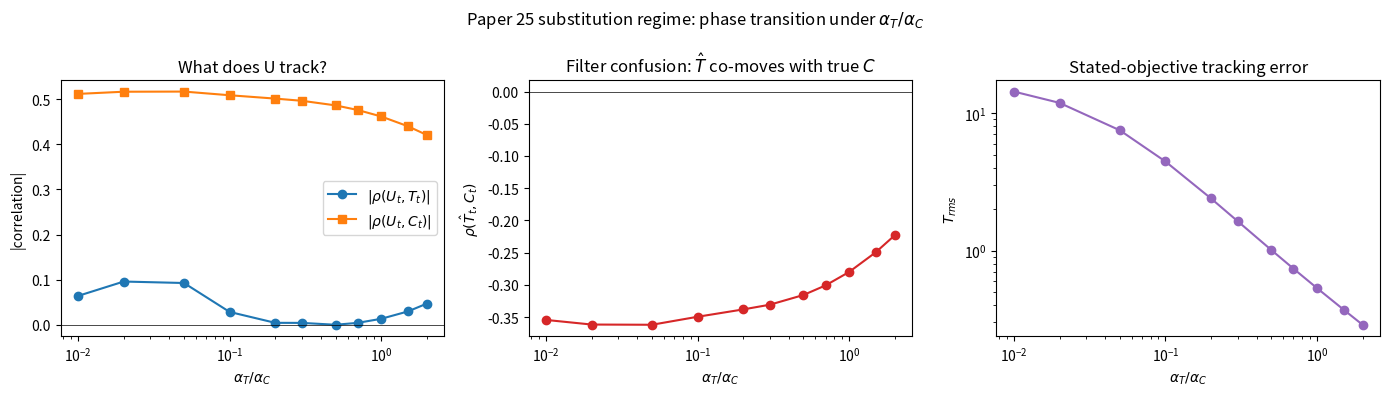
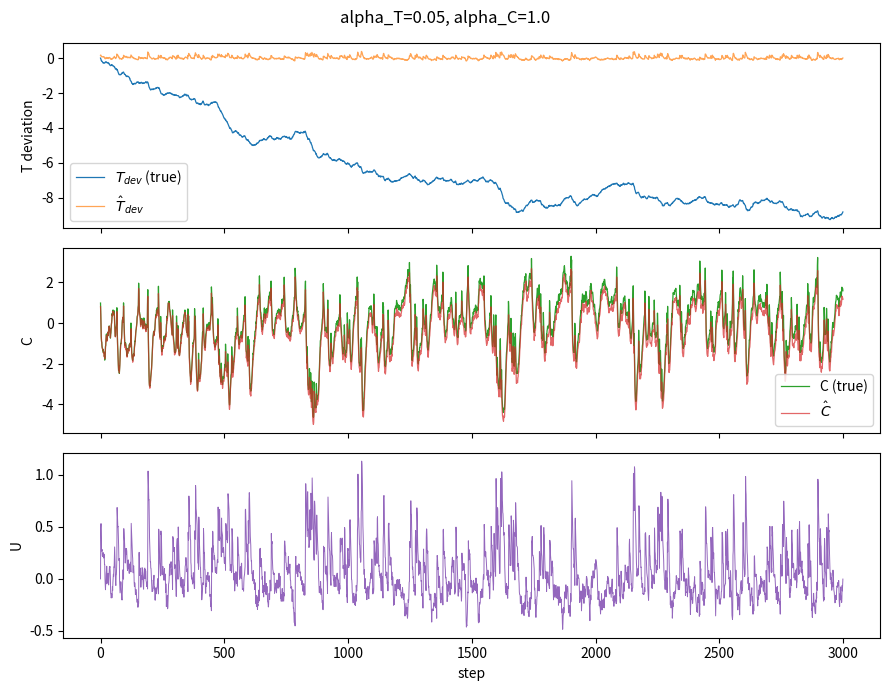
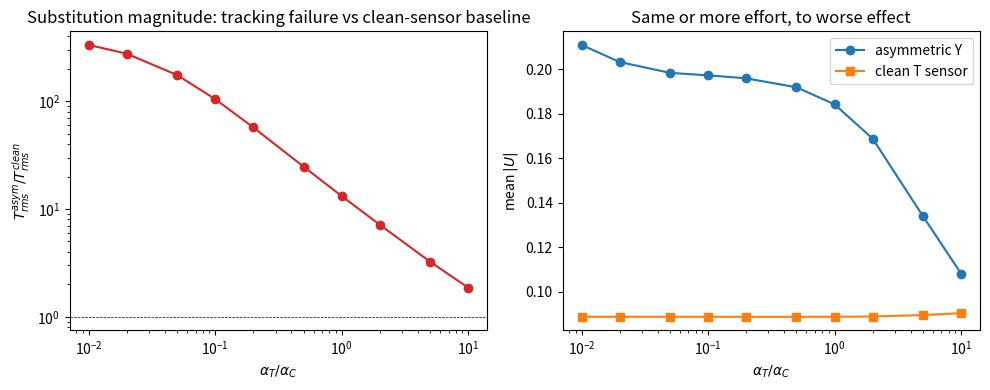
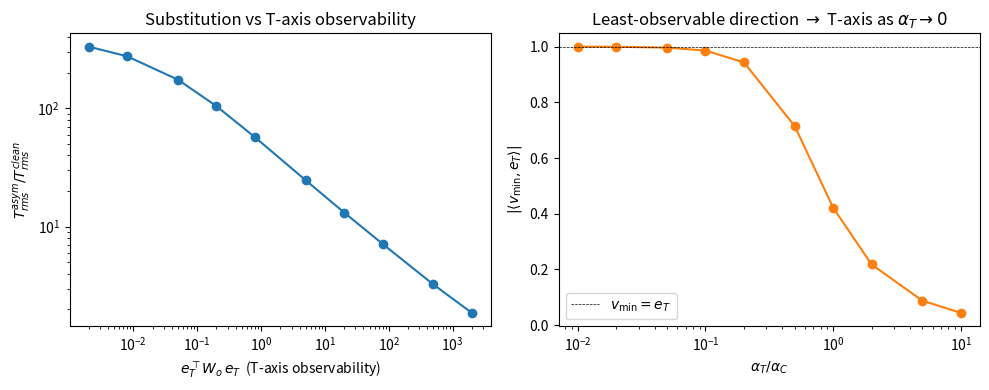

The matplotlib source for these figures, in order:
"""
Paper 25 candidate — observability-driven objective aliasing
("control-target substitution"): minimum viable sim.

Companion to working/epistemic-border-control.md. Gate-item 1 for
sibling-vs-§N promotion against Paper 24.

Core question: under what parameter regime does a correctly-specified
Kalman-LQR controller with cost function on T (truth) produce a
control policy whose actions primarily regulate C (contamination)?

Necessity-framed claim: the substitution is forced by observability
geometry, not by model misspecification, not by wrong beliefs, not by
corrupted intent. A sharp phase transition in the target-drift gap as
alpha_T / alpha_C is swept is the necessity-shaped evidence.

Deviates from shared_vision.py's stdlib-only convention: uses numpy +
scipy because Kalman / LQR geometry is the whole point, and rolling
Riccati iteration by hand would bury the mechanism in scaffolding.

Model (single-agent, two-latent):
  x_t = [T_dev_t, C_t]^T      (T_dev = T - T_target)
  T_dev_{t+1} = rho_T T_dev_t + b_T U_t + w_T   (rho_T = 1: random walk)
  C_{t+1}     = rho_C C_t     + b_C U_t + w_C + xi_t   (AR(1) + Poisson)
  Y_t = alpha_T T_dev_t + alpha_C C_t + v_t
  Cost: E[ q_T T_dev^2 + q_C C^2 + lam_U U^2 ],  q_C = 0 ("rhetoric on V").

What this scaffold does NOT yet do:
  - multi-agent compound-regime test (Paper 24 sibling-vs-§N adjudication)
  - hysteresis / asymmetric-threshold pathology (working note §6)
  - Paper 23 §3.3 case (ii) observability-Gramian bridge
"""

from dataclasses import dataclass
from typing import Sequence

import numpy as np
from scipy.linalg import solve_discrete_are


# ── Model ─────────────────────────────────────────────────────────

@dataclass
class Params:
    """Generative parameters. Controller knows all of these exactly
    (correctly-specified model — the whole point of the necessity claim)."""

    # Dynamics
    rho_T: float = 1.0        # T is a random walk
    rho_C: float = 0.9        # C is a fast AR(1)
    b_T: float = -0.05        # small, harmful effect of U on T
    b_C: float = -1.0         # large, suppressive effect of U on C
    sigma_T: float = 0.02     # T innovation sd (slow drift)
    sigma_C: float = 0.10     # C innovation sd

    # Poisson crank shocks — keep C perturbed so the controller has
    # steady-state work to do (otherwise U idles after one transient)
    p_crank: float = 0.05
    crank_amp: float = 1.0

    # Observation
    alpha_T: float = 0.1      # load on T (sweep target)
    alpha_C: float = 1.0      # load on C (held fixed)
    sigma_Y: float = 0.05

    # Cost — load-bearing. q_C = 0 means the written objective is
    # T-tracking only; C carries no cost. This is the "rhetoric stays
    # fixed on V while controlled variable becomes V'" axiom, baked in.
    q_T: float = 1.0
    q_C: float = 0.0
    lam_U: float = 0.1

    # Simulation
    T_steps: int = 3000
    burn_in: int = 500


def build_matrices(p: Params):
    A = np.array([[p.rho_T, 0.0],
                  [0.0,     p.rho_C]])
    B = np.array([[p.b_T],
                  [p.b_C]])
    C_obs = np.array([[p.alpha_T, p.alpha_C]])
    Q = np.array([[p.q_T, 0.0],
                  [0.0,    p.q_C]])
    R = np.array([[p.lam_U]])
    W = np.diag([p.sigma_T**2, p.sigma_C**2])
    V = np.array([[p.sigma_Y**2]])
    return A, B, C_obs, Q, R, W, V


def solve_lqr(A, B, Q, R):
    P = solve_discrete_are(A, B, Q, R)
    K = np.linalg.solve(B.T @ P @ B + R, B.T @ P @ A)
    return K


def solve_kalman(A, C_obs, W, V):
    # Prediction-form DARE; scipy's solve_discrete_are(A.T, C.T, W, V)
    # returns the predicted-state covariance.
    P_pred = solve_discrete_are(A.T, C_obs.T, W, V)
    K_kf = P_pred @ C_obs.T @ np.linalg.inv(C_obs @ P_pred @ C_obs.T + V)
    return K_kf, P_pred


# ── Paper 23 §3.3 bridge: observability-Gramian geometry ──────────
#
# The same geometric object — kernel / near-kernel of the finite-horizon
# observability matrix O_T = [C; CA; ...; CA^{T-1}] — shows up in
# Paper 23 §3.3 case (ii) (where Im(B) ∩ ker(O_T) ≠ {0} makes an
# intervention invisible to first order) and in Paper 25 (where a
# cost-targeted state direction lying near ker(O_T) makes that cost
# uncontrollable-via-observation). Both papers instantiate consequences
# of the same geometry, used differently.
#
# This bridge computes:
#   - O_T: stacked finite-horizon observability matrix
#   - σ_min(O_T): smallest singular value (= zero iff unobservable)
#   - v_min: right-singular vector for σ_min (= least-observable state
#     direction)
#   - T-axis alignment |<v_min, e_T>|: how much the least-observable
#     direction lines up with the cost-targeted axis

def observability_matrix(A, C_obs, horizon: int = 20):
    rows = []
    Ak = np.eye(A.shape[0])
    for _ in range(horizon):
        rows.append(C_obs @ Ak)
        Ak = Ak @ A
    return np.vstack(rows)


def observability_gramian(A, C_obs, horizon: int = 20):
    W = np.zeros((A.shape[0], A.shape[0]))
    Ak = np.eye(A.shape[0])
    for _ in range(horizon):
        W = W + Ak.T @ C_obs.T @ C_obs @ Ak
        Ak = Ak @ A
    return W


def gramian_bridge(p: Params, horizon: int = 20) -> dict:
    """Quantitative Paper 23 ↔ Paper 25 bridge at the level of the shared
    observability-null-space object."""
    A, B, C_obs, _, _, _, _ = build_matrices(p)
    O_T = observability_matrix(A, C_obs, horizon)
    W_o = observability_gramian(A, C_obs, horizon)
    svals = np.linalg.svd(O_T, compute_uv=False)
    _, _, Vh = np.linalg.svd(O_T)
    v_min = Vh[-1, :]  # right-singular vector for smallest singular value
    e_T = np.array([1.0, 0.0])
    e_C = np.array([0.0, 1.0])
    return {
        'sigma_min': float(svals.min()),
        'sigma_max': float(svals.max()),
        'condition': float(svals.max() / max(svals.min(), 1e-30)),
        't_axis_gramian': float(e_T @ W_o @ e_T),   # "how observable is T"
        'c_axis_gramian': float(e_C @ W_o @ e_C),   # "how observable is C"
        't_alignment': float(abs(v_min @ e_T)),     # ~1 if null-space is T
        'c_alignment': float(abs(v_min @ e_C)),
    }


def gramian_sweep(
    ratios: Sequence[float] = (0.01, 0.02, 0.05, 0.1, 0.2, 0.5,
                               1.0, 2.0, 5.0, 10.0),
    horizon: int = 20,
    n_seeds: int = 5,
) -> list[dict]:
    """Pair the Gramian geometry with the substitution magnitude at each
    alpha_T/alpha_C. The headline bridge: T_rms_ratio should track
    1/t_axis_gramian (or 1/sigma_min^2) as α_T varies."""
    out = []
    for r in ratios:
        p = Params(alpha_T=r, alpha_C=1.0)
        geom = gramian_bridge(p, horizon=horizon)
        # substitution magnitude via counterfactual
        t_ratios = []
        for s in range(n_seeds):
            cf = counterfactual_divergence(p, seed=s)
            t_ratios.append(cf['T_rms_asym'] / max(cf['T_rms_clean'], 1e-9))
        out.append({**geom,
                    'alpha_T_over_C': r,
                    'T_rms_ratio': float(np.mean(t_ratios))})
    return out


def plot_gramian_bridge(rows, outpath='paper25_gramian_bridge.png'):
    import matplotlib.pyplot as plt
    ratios = [r['alpha_T_over_C'] for r in rows]
    t_gram = [r['t_axis_gramian'] for r in rows]
    t_align = [r['t_alignment'] for r in rows]
    T_ratio = [r['T_rms_ratio'] for r in rows]

    fig, (ax1, ax2) = plt.subplots(1, 2, figsize=(10, 4))

    ax1.loglog(t_gram, T_ratio, 'o-', color='C0')
    ax1.set_xlabel(r'$e_T^\top W_o\, e_T$  (T-axis observability)')
    ax1.set_ylabel(r'$T_{rms}^{asym}/T_{rms}^{clean}$')
    ax1.set_title('Substitution vs T-axis observability')

    ax2.semilogx(ratios, t_align, 'o-', color='C1')
    ax2.set_xlabel(r'$\alpha_T / \alpha_C$')
    ax2.set_ylabel(r'$|\langle v_{\min}, e_T\rangle|$')
    ax2.axhline(1.0, color='k', lw=0.5, linestyle='--',
                label=r'$v_{\min} = e_T$')
    ax2.set_title(r'Least-observable direction $\to$ T-axis as $\alpha_T\to 0$')
    ax2.legend()

    fig.tight_layout()
    fig.savefig(outpath, dpi=140)
    plt.close(fig)
    return outpath


# ── Simulation ────────────────────────────────────────────────────

@dataclass
class Trace:
    T: np.ndarray         # true T_dev
    C: np.ndarray         # true C
    T_hat: np.ndarray     # filter posterior of T_dev
    C_hat: np.ndarray     # filter posterior of C
    U: np.ndarray
    Y: np.ndarray


def simulate(p: Params, seed: int = 0, perfect_T_sensor: bool = False) -> Trace:
    """Run the toy. If perfect_T_sensor, augment Y with a low-noise direct
    T channel — the counterfactual for measuring substitution magnitude."""
    rng = np.random.default_rng(seed)
    A, B, C_obs, Q, R, W, V = build_matrices(p)
    K_lqr = solve_lqr(A, B, Q, R)

    if perfect_T_sensor:
        C_obs_used = np.array([[p.alpha_T, p.alpha_C],
                               [1.0,       0.0]])
        V_used = np.diag([p.sigma_Y**2, 1e-4])
    else:
        C_obs_used = C_obs
        V_used = V
    K_kf, _ = solve_kalman(A, C_obs_used, W, V_used)

    x = np.zeros((2, 1))
    x_hat = np.zeros((2, 1))
    n = p.T_steps
    T_h = np.zeros(n); C_h = np.zeros(n)
    Th_h = np.zeros(n); Ch_h = np.zeros(n)
    U_h = np.zeros(n); Y_h = np.zeros(n)

    for t in range(n):
        u = -K_lqr @ x_hat
        U_h[t] = float(u[0, 0])

        # True dynamics
        w = rng.standard_normal(2).reshape(2, 1) * np.array([[p.sigma_T],
                                                             [p.sigma_C]])
        xi = p.crank_amp if rng.random() < p.p_crank else 0.0
        x = A @ x + B @ u + w
        x[1, 0] += xi

        # Observation
        if perfect_T_sensor:
            v = np.array([[rng.standard_normal() * p.sigma_Y],
                          [rng.standard_normal() * 0.01]])
        else:
            v = np.array([[rng.standard_normal() * p.sigma_Y]])
        y = C_obs_used @ x + v

        # KF step (one-step / combined predict-update)
        x_hat_pred = A @ x_hat + B @ u
        x_hat = x_hat_pred + K_kf @ (y - C_obs_used @ x_hat_pred)

        T_h[t] = x[0, 0]; C_h[t] = x[1, 0]
        Th_h[t] = x_hat[0, 0]; Ch_h[t] = x_hat[1, 0]
        Y_h[t] = y[0, 0]

    return Trace(T_h, C_h, Th_h, Ch_h, U_h, Y_h)


# ── Diagnostics ───────────────────────────────────────────────────

@dataclass
class Diagnostics:
    alpha_T: float
    alpha_C: float
    # "What U responds to" — raw-level correlations between control action
    # and each latent state. In substitution regime, U should track C
    # even though the cost function names only T.
    rho_U_T: float
    rho_U_C: float
    tracking_gap: float   # |rho_U_C| - |rho_U_T|  — substitution index
    # Filter confusion: does T-hat co-move with true C? (direct test of
    # the observability geometry, independent of the control law)
    rho_That_C: float
    T_err_rms: float
    C_mean_abs: float
    U_mean_abs: float


def diagnose(trace: Trace, p: Params) -> Diagnostics:
    b = p.burn_in
    T = trace.T[b:]; C = trace.C[b:]; U = trace.U[b:]; That = trace.T_hat[b:]
    rho_UT = float(np.corrcoef(U, T)[0, 1])
    rho_UC = float(np.corrcoef(U, C)[0, 1])
    rho_That_C = float(np.corrcoef(That, C)[0, 1])
    return Diagnostics(
        alpha_T=p.alpha_T, alpha_C=p.alpha_C,
        rho_U_T=rho_UT, rho_U_C=rho_UC,
        tracking_gap=abs(rho_UC) - abs(rho_UT),
        rho_That_C=rho_That_C,
        T_err_rms=float(np.sqrt(np.mean(T**2))),
        C_mean_abs=float(np.mean(np.abs(C))),
        U_mean_abs=float(np.mean(np.abs(U))),
    )


# ── Experiments ───────────────────────────────────────────────────

def phase_transition_sweep(
    ratios: Sequence[float] = (0.01, 0.02, 0.05, 0.1, 0.2, 0.3, 0.5,
                               0.7, 1.0, 1.5, 2.0),
    n_seeds: int = 5,
) -> list[Diagnostics]:
    """Sweep alpha_T / alpha_C with alpha_C = 1. Average over seeds."""
    out: list[Diagnostics] = []
    for r in ratios:
        trials = []
        for s in range(n_seeds):
            p = Params(alpha_T=r, alpha_C=1.0)
            tr = simulate(p, seed=s)
            trials.append(diagnose(tr, p))
        avg = Diagnostics(
            alpha_T=r, alpha_C=1.0,
            rho_U_T=float(np.mean([d.rho_U_T for d in trials])),
            rho_U_C=float(np.mean([d.rho_U_C for d in trials])),
            tracking_gap=float(np.mean([d.tracking_gap for d in trials])),
            rho_That_C=float(np.mean([d.rho_That_C for d in trials])),
            T_err_rms=float(np.mean([d.T_err_rms for d in trials])),
            C_mean_abs=float(np.mean([d.C_mean_abs for d in trials])),
            U_mean_abs=float(np.mean([d.U_mean_abs for d in trials])),
        )
        out.append(avg)
    return out


def counterfactual_divergence(p: Params, seed: int = 0) -> dict:
    """Substitution magnitude = policy divergence between asymmetric-Y
    and clean-T-sensor runs, same seed, same everything else."""
    tr_a = simulate(p, seed=seed, perfect_T_sensor=False)
    tr_c = simulate(p, seed=seed, perfect_T_sensor=True)
    return {
        'policy_L2_divergence': float(np.sqrt(np.mean((tr_a.U - tr_c.U) ** 2))),
        'U_mean_abs_asym': float(np.mean(np.abs(tr_a.U))),
        'U_mean_abs_clean': float(np.mean(np.abs(tr_c.U))),
        'T_rms_asym': float(np.sqrt(np.mean(tr_a.T**2))),
        'T_rms_clean': float(np.sqrt(np.mean(tr_c.T**2))),
        'C_mean_asym': float(np.mean(np.abs(tr_a.C))),
        'C_mean_clean': float(np.mean(np.abs(tr_c.C))),
    }


def counterfactual_sweep(
    ratios: Sequence[float] = (0.01, 0.02, 0.05, 0.1, 0.2, 0.5,
                               1.0, 2.0, 5.0, 10.0),
    n_seeds: int = 5,
) -> list[dict]:
    """Substitution magnitude across the observability sweep — the sharpest
    necessity-shaped evidence. Ratio T_rms_asym / T_rms_clean blows up as
    alpha_T → 0; approaches 1 as alpha_T dominates."""
    out = []
    for r in ratios:
        rows = []
        for s in range(n_seeds):
            p = Params(alpha_T=r, alpha_C=1.0)
            rows.append(counterfactual_divergence(p, seed=s))
        avg = {'alpha_T_over_C': r}
        for k in rows[0].keys():
            avg[k] = float(np.mean([row[k] for row in rows]))
        avg['T_rms_ratio'] = avg['T_rms_asym'] / max(avg['T_rms_clean'], 1e-9)
        avg['U_ratio'] = avg['U_mean_abs_asym'] / max(avg['U_mean_abs_clean'], 1e-9)
        out.append(avg)
    return out


def plot_counterfactual(rows, outpath='paper25_counterfactual.png'):
    import matplotlib.pyplot as plt
    ratios = [r['alpha_T_over_C'] for r in rows]
    T_ratio = [r['T_rms_ratio'] for r in rows]
    U_asym = [r['U_mean_abs_asym'] for r in rows]
    U_clean = [r['U_mean_abs_clean'] for r in rows]

    fig, (ax1, ax2) = plt.subplots(1, 2, figsize=(10, 4))
    ax1.loglog(ratios, T_ratio, 'o-', color='C3')
    ax1.axhline(1, color='k', lw=0.5, linestyle='--')
    ax1.set_xlabel(r'$\alpha_T / \alpha_C$')
    ax1.set_ylabel(r'$T_{rms}^{asym} / T_{rms}^{clean}$')
    ax1.set_title('Substitution magnitude: tracking failure vs clean-sensor baseline')

    ax2.semilogx(ratios, U_asym, 'o-', label='asymmetric Y')
    ax2.semilogx(ratios, U_clean, 's-', label='clean T sensor')
    ax2.set_xlabel(r'$\alpha_T / \alpha_C$')
    ax2.set_ylabel(r'mean $|U|$')
    ax2.set_title('Same or more effort, to worse effect')
    ax2.legend()

    fig.tight_layout()
    fig.savefig(outpath, dpi=140)
    plt.close(fig)
    return outpath


# ── Plots ─────────────────────────────────────────────────────────

def plot_phase_transition(results, outpath='paper25_phase_transition.png'):
    import matplotlib.pyplot as plt
    ratios = [d.alpha_T / d.alpha_C for d in results]
    rho_UT = [abs(d.rho_U_T) for d in results]
    rho_UC = [abs(d.rho_U_C) for d in results]
    rho_That_C = [d.rho_That_C for d in results]
    T_rms = [d.T_err_rms for d in results]

    fig, axes = plt.subplots(1, 3, figsize=(14, 4))

    ax = axes[0]
    ax.semilogx(ratios, rho_UT, 'o-', label=r'$|\rho(U_t, T_t)|$')
    ax.semilogx(ratios, rho_UC, 's-', label=r'$|\rho(U_t, C_t)|$')
    ax.set_xlabel(r'$\alpha_T / \alpha_C$')
    ax.set_ylabel('|correlation|')
    ax.set_title('What does U track?')
    ax.legend(); ax.axhline(0, color='k', lw=0.5)

    ax = axes[1]
    ax.semilogx(ratios, rho_That_C, 'o-', color='C3')
    ax.set_xlabel(r'$\alpha_T / \alpha_C$')
    ax.set_ylabel(r'$\rho(\hat T_t, C_t)$')
    ax.set_title(r'Filter confusion: $\hat T$ co-moves with true $C$')
    ax.axhline(0, color='k', lw=0.5)

    ax = axes[2]
    ax.loglog(ratios, T_rms, 'o-', color='C4')
    ax.set_xlabel(r'$\alpha_T / \alpha_C$')
    ax.set_ylabel(r'$T_{rms}$')
    ax.set_title('Stated-objective tracking error')

    fig.suptitle('Paper 25 substitution regime: phase transition under '
                 r'$\alpha_T/\alpha_C$')
    fig.tight_layout()
    fig.savefig(outpath, dpi=140)
    plt.close(fig)
    return outpath


def plot_trajectory(p: Params, seed: int = 0,
                    outpath='paper25_trajectory.png'):
    import matplotlib.pyplot as plt
    tr = simulate(p, seed=seed)
    fig, axes = plt.subplots(3, 1, figsize=(9, 7), sharex=True)
    t = np.arange(len(tr.T))
    axes[0].plot(t, tr.T, lw=0.9, label=r'$T_{dev}$ (true)')
    axes[0].plot(t, tr.T_hat, lw=0.9, alpha=0.7, label=r'$\hat T_{dev}$')
    axes[0].set_ylabel('T deviation'); axes[0].legend()
    axes[1].plot(t, tr.C, lw=0.9, color='C2', label='C (true)')
    axes[1].plot(t, tr.C_hat, lw=0.9, alpha=0.7, color='C3', label=r'$\hat C$')
    axes[1].set_ylabel('C'); axes[1].legend()
    axes[2].plot(t, tr.U, lw=0.7, color='C4')
    axes[2].set_ylabel('U'); axes[2].set_xlabel('step')
    fig.suptitle(f'alpha_T={p.alpha_T}, alpha_C={p.alpha_C}')
    fig.tight_layout()
    fig.savefig(outpath, dpi=140)
    plt.close(fig)
    return outpath


# ── Entrypoint ────────────────────────────────────────────────────

def _fmt_row(d: Diagnostics) -> str:
    r = d.alpha_T / d.alpha_C
    return (f'{r:>15.3f}  {d.rho_U_T:>9.3f}  {d.rho_U_C:>9.3f}  '
            f'{d.rho_That_C:>10.3f}  {d.T_err_rms:>8.3f}  {d.C_mean_abs:>7.3f}  '
            f'{d.U_mean_abs:>7.3f}')


if __name__ == '__main__':
    print('1. Phase transition sweep')
    print(f'{"alpha_T/alpha_C":>15}  {"rho(U,T)":>9}  {"rho(U,C)":>9}  '
          f'{"rho(Th,C)":>10}  {"T_rms":>8}  {"|C|":>7}  {"|U|":>7}')
    results = phase_transition_sweep()
    for d in results:
        print(_fmt_row(d))
    plot_phase_transition(results)

    print('\n2. Trajectory at substitution regime (alpha_T=0.05)')
    plot_trajectory(Params(alpha_T=0.05, alpha_C=1.0))

    print('\n3. Counterfactual sweep (asymmetric Y vs clean T sensor)')
    print(f'{"alpha_T/alpha_C":>15}  {"T_rms_asym":>10}  {"T_rms_clean":>11}  '
          f'{"ratio":>7}  {"|U|_asym":>8}  {"|U|_clean":>9}  {"policy_L2":>9}')
    cf_rows = counterfactual_sweep()
    for r in cf_rows:
        print(f'{r["alpha_T_over_C"]:>15.3f}  {r["T_rms_asym"]:>10.3f}  '
              f'{r["T_rms_clean"]:>11.3f}  {r["T_rms_ratio"]:>7.1f}  '
              f'{r["U_mean_abs_asym"]:>8.3f}  {r["U_mean_abs_clean"]:>9.3f}  '
              f'{r["policy_L2_divergence"]:>9.3f}')
    plot_counterfactual(cf_rows)

    print('\n4. Paper 23 §3.3 observability-Gramian bridge')
    print(f'{"alpha_T/alpha_C":>15}  {"sigma_min":>9}  {"condition":>9}  '
          f'{"e_T W e_T":>9}  {"|<v_min,e_T>|":>14}  {"T_rms_ratio":>11}')
    gram_rows = gramian_sweep()
    for g in gram_rows:
        print(f'{g["alpha_T_over_C"]:>15.3f}  {g["sigma_min"]:>9.4f}  '
              f'{g["condition"]:>9.2f}  {g["t_axis_gramian"]:>9.4f}  '
              f'{g["t_alignment"]:>14.4f}  {g["T_rms_ratio"]:>11.1f}')
    plot_gramian_bridge(gram_rows)
